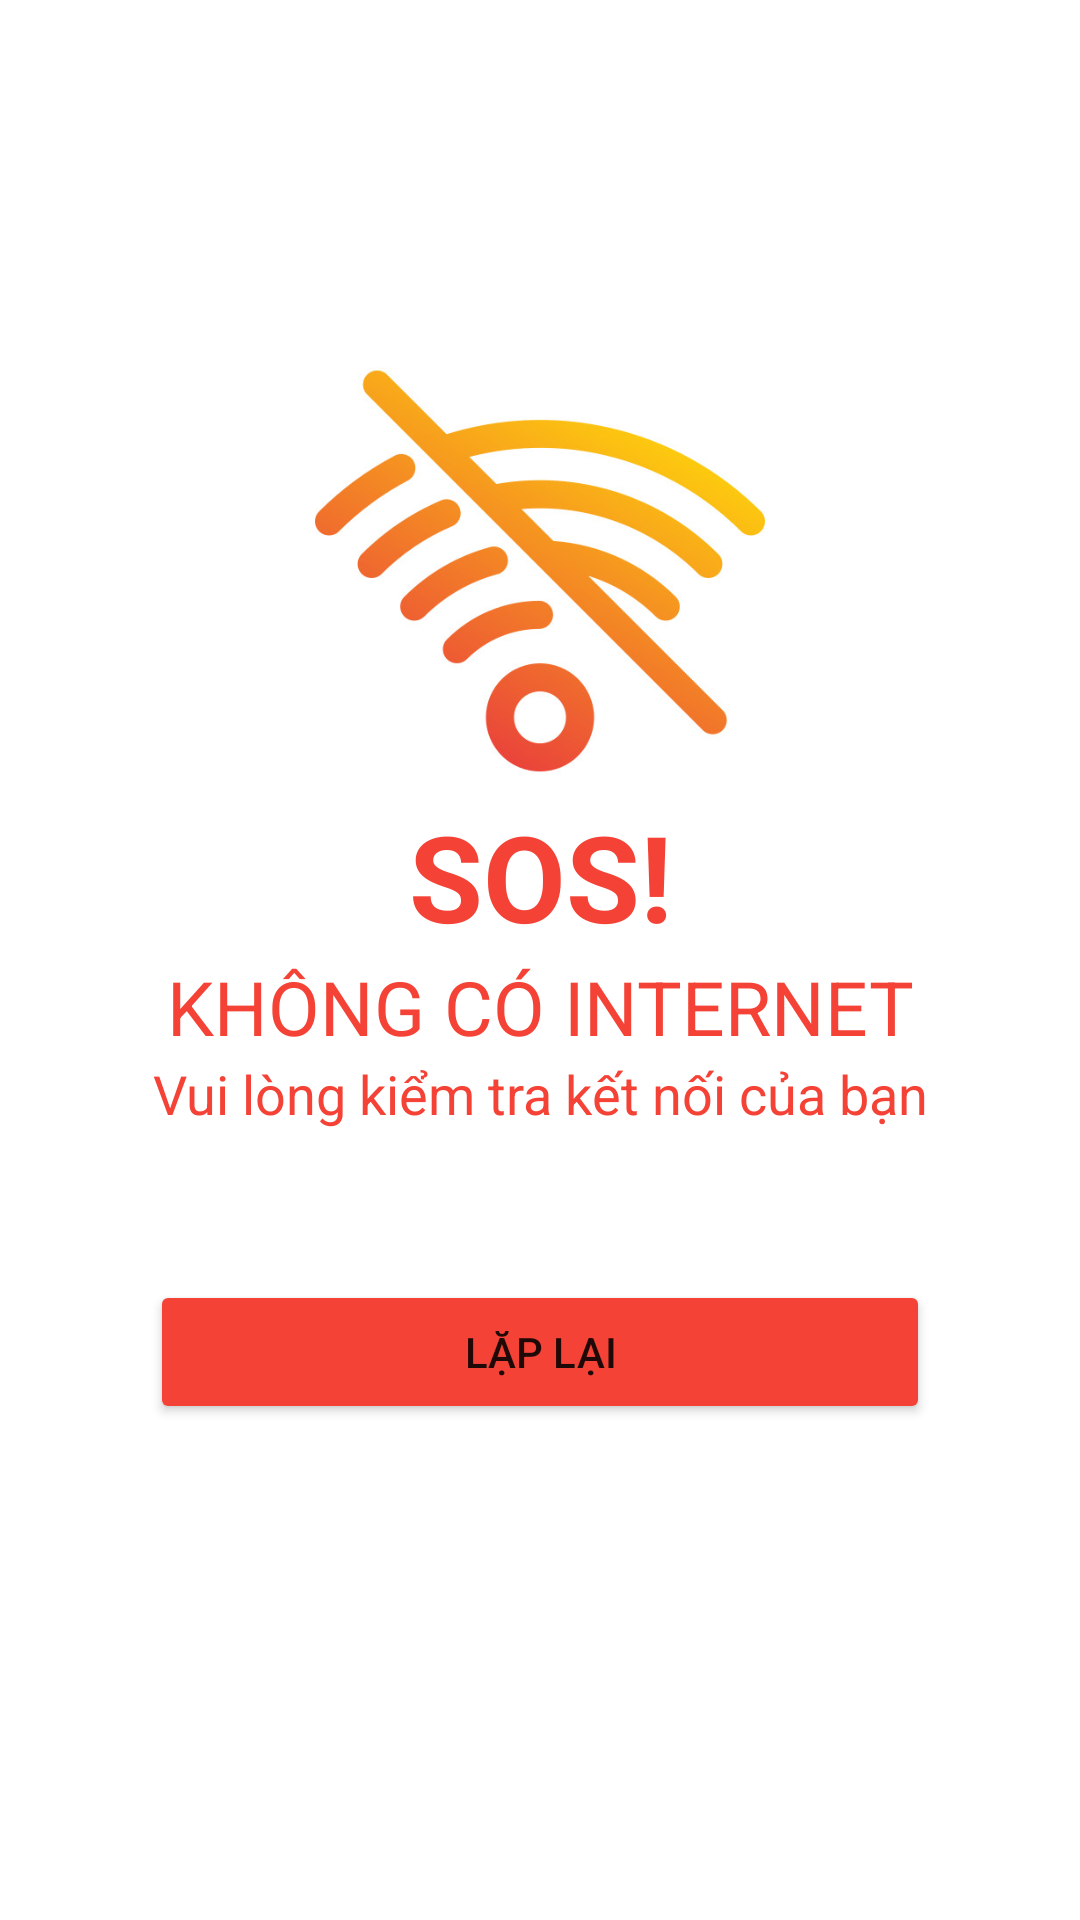

Android layout source for this screen:
<!-- AndroidManifest.xml: application theme Theme.AppBanHang -->
<!-- res/layout/check_internet.xml -->
<?xml version="1.0" encoding="utf-8"?>
<LinearLayout xmlns:android="http://schemas.android.com/apk/res/android"
    android:layout_width="match_parent"
    android:layout_height="match_parent"
    xmlns:app="http://schemas.android.com/apk/res-auto"
    android:orientation="vertical"
    android:gravity="center"
    android:background="@color/white">
    <ImageView
        android:layout_width="150dp"
        android:layout_height="150dp"
        android:src="@drawable/wifi"
        android:layout_gravity="center"
        />


    <TextView
        android:layout_width="match_parent"
        android:layout_height="wrap_content"
        android:text="SOS!"
        android:textStyle="bold"
        android:textSize="40dp"
        android:gravity="center"
        android:textColor="#F44336"
        />

    <TextView
        android:layout_width="match_parent"
        android:layout_height="wrap_content"
        android:textColor="#F44336"
        android:text="KHÔNG CÓ INTERNET"
        android:textSize="25dp"
        android:gravity="center"
        />

    <TextView
        android:layout_width="match_parent"
        android:layout_height="wrap_content"
        android:textColor="#F44336"
        android:text="Vui lòng kiểm tra kết nối của bạn"
        android:textSize="18dp"
        android:gravity="center"
        />

    <Button
        android:id="@+id/btn_Try_Connect"
        android:layout_width="match_parent"
        android:layout_height="wrap_content"
        android:layout_margin="50dp"
        android:textAllCaps="true"
        android:text="Lặp lại"
        android:backgroundTint="#F44336"
        />


</LinearLayout>
<!-- resources referenced by this layout -->
<resources>
  <color name="white">#FFFFFFFF</color>
  <!-- drawable wifi: jpg bitmap (drawable-v24, 43376 bytes) -->
  <style name="Theme.AppBanHang" parent="Theme.AppCompat.Light.NoActionBar">
          
          <item name="colorPrimary">@color/purple_500</item>
          <item name="colorPrimaryVariant">@color/purple_700</item>
          <item name="colorOnPrimary">@color/white</item>
          
          <item name="colorSecondary">@color/teal_200</item>
          <item name="colorSecondaryVariant">@color/teal_700</item>
          <item name="colorOnSecondary">@color/black</item>
          
          <item name="android:statusBarColor" tools:targetApi="l">?attr/colorPrimaryVariant</item>
          
      </style>
  <color name="purple_500">#FF6200EE</color>
  <color name="purple_700">#FF3700B3</color>
  <color name="teal_200">#FF03DAC5</color>
  <color name="teal_700">#FF018786</color>
  <color name="black">#FF000000</color>
</resources>
